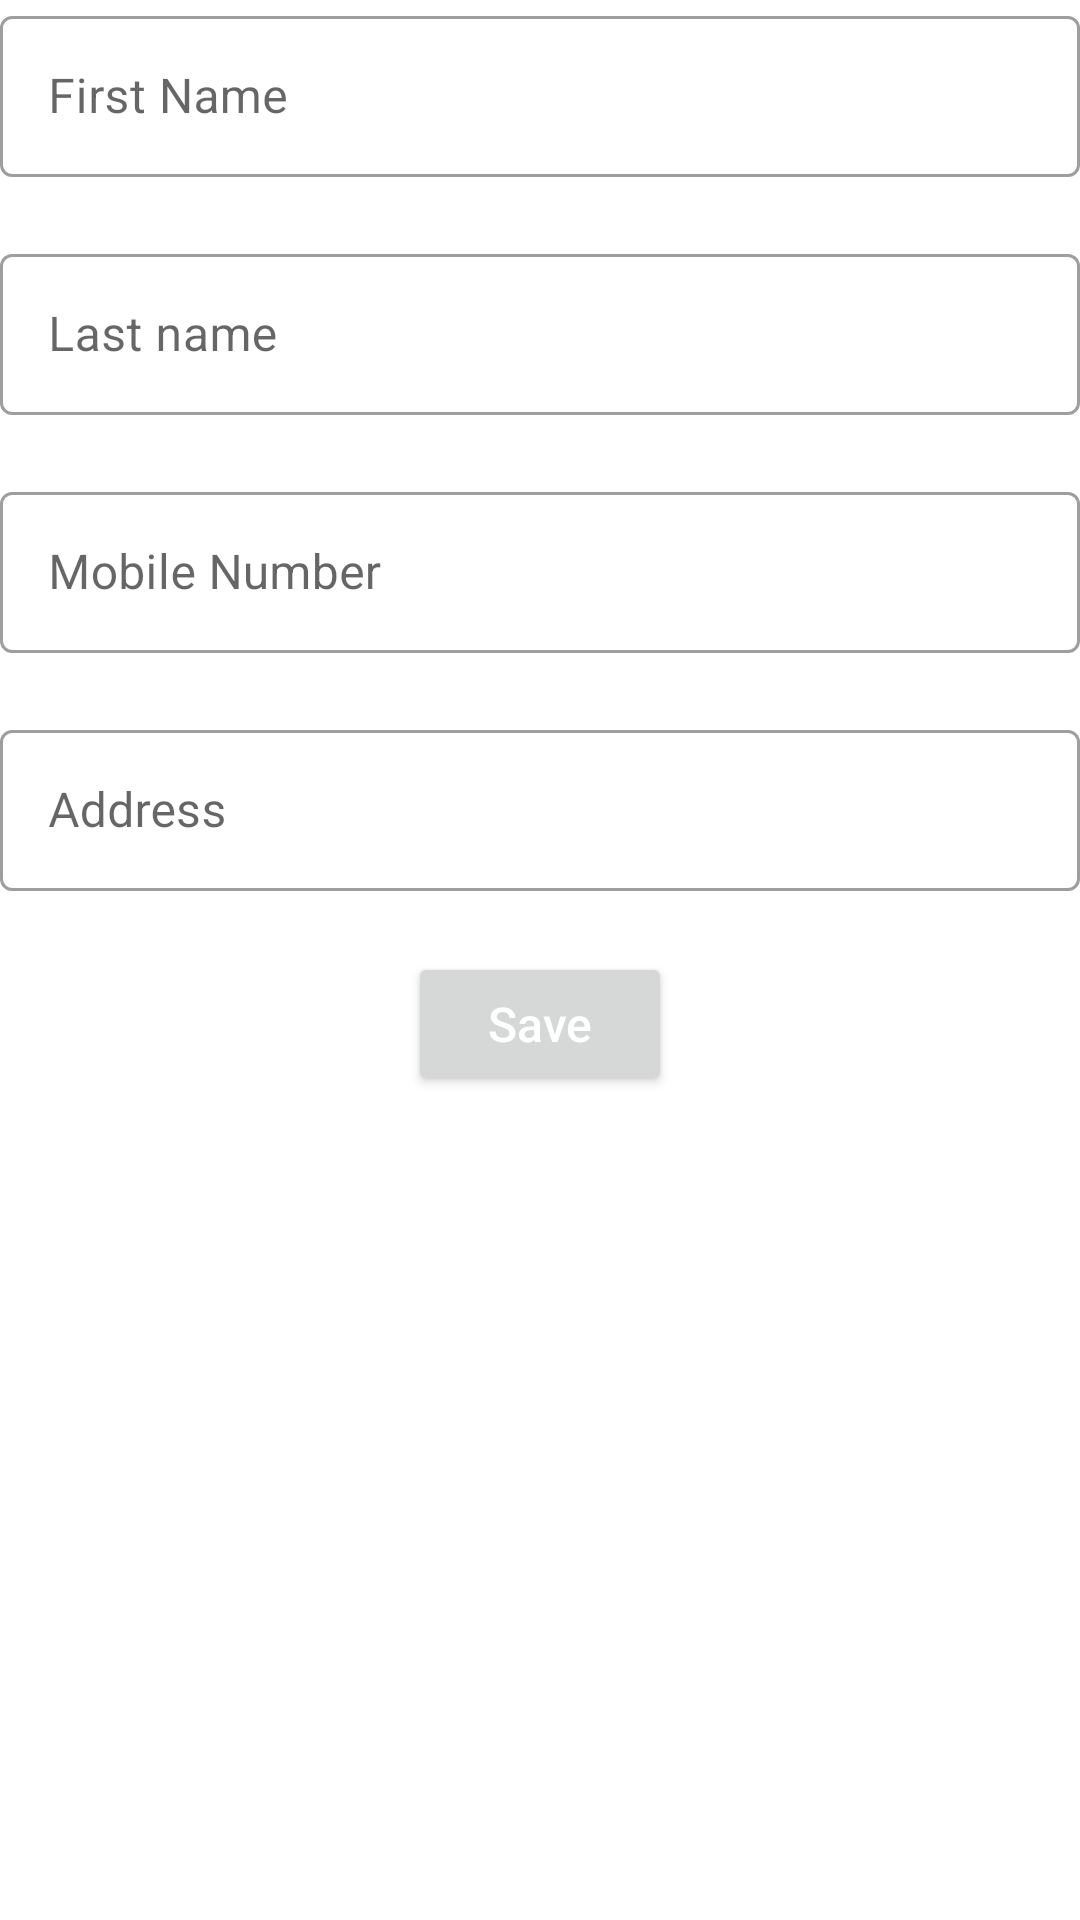

Layout XML and referenced resources for this Android screen:
<!-- AndroidManifest.xml: application theme AppTheme -->
<!-- res/layout/activity_edit_admin_details.xml -->
<?xml version="1.0" encoding="utf-8"?>
<LinearLayout xmlns:android="http://schemas.android.com/apk/res/android"
    xmlns:app="http://schemas.android.com/apk/res-auto"
    xmlns:tools="http://schemas.android.com/tools"
    android:layout_width="match_parent"
    android:layout_height="match_parent"
    android:layout_margin="10dp"
    tools:context=".activity.EditAdminDetailsActivity"
    android:orientation="vertical">
    <com.google.android.material.textfield.TextInputLayout
        style="@style/Widget.MaterialComponents.TextInputLayout.OutlinedBox"
        android:layout_width="match_parent"
        android:layout_height="wrap_content"
        android:hint="@string/first_name"
        app:errorEnabled="true">

        <com.google.android.material.textfield.TextInputEditText
            android:id="@+id/first_name_edit"
            android:layout_width="match_parent"
            android:layout_height="wrap_content"
            android:inputType="text"
            android:padding="16dp"
            android:textSize="16sp" />
    </com.google.android.material.textfield.TextInputLayout>

    <com.google.android.material.textfield.TextInputLayout
        style="@style/Widget.MaterialComponents.TextInputLayout.OutlinedBox"
        android:layout_width="match_parent"
        android:layout_height="wrap_content"
        android:hint="@string/last_name"
        app:errorEnabled="true">

        <com.google.android.material.textfield.TextInputEditText
            android:layout_width="match_parent"
            android:id="@+id/last_name_edit"
            android:layout_height="wrap_content"
            android:inputType="text"
            android:padding="16dp"
            android:textSize="16sp" />
    </com.google.android.material.textfield.TextInputLayout>

    <com.google.android.material.textfield.TextInputLayout
        style="@style/Widget.MaterialComponents.TextInputLayout.OutlinedBox"
        android:layout_width="match_parent"
        android:layout_height="wrap_content"
        android:hint="@string/mobile_number"
        app:errorEnabled="true">

        <com.google.android.material.textfield.TextInputEditText
            android:id="@+id/mobile_number_edit"
            android:layout_width="match_parent"
            android:layout_height="wrap_content"

            android:inputType="number"
            android:maxLength="10"
            android:padding="16dp"
            android:textSize="16sp" />
    </com.google.android.material.textfield.TextInputLayout>
    <com.google.android.material.textfield.TextInputLayout
        style="@style/Widget.MaterialComponents.TextInputLayout.OutlinedBox"
        android:layout_width="match_parent"
        android:layout_height="wrap_content"
        android:hint="@string/address"
        app:errorEnabled="true">

        <com.google.android.material.textfield.TextInputEditText
            android:id="@+id/address_edit"
            android:layout_width="match_parent"
            android:layout_height="wrap_content"
            android:inputType="textMultiLine"
            android:padding="16dp"
            android:textSize="16sp" />
    </com.google.android.material.textfield.TextInputLayout>


    <Button
        android:id="@+id/save_btn_2"
        android:layout_width="wrap_content"
        android:layout_height="wrap_content"
        android:layout_gravity="center"
        android:layout_marginStart="32dp"
        android:layout_marginEnd="32dp"
        android:onClick="onClickSave"
        android:text="Save"
        android:textAllCaps="false"
        android:textColor="@android:color/background_light"
        android:textSize="16sp" />
</LinearLayout>
<!-- resources referenced by this layout -->
<resources>
  <string name="address">Address</string>
  <string name="first_name">First Name</string>
  <string name="last_name">Last name</string>
  <string name="mobile_number">Mobile Number</string>
  <style name="AppTheme" parent="Theme.MaterialComponents.Light.NoActionBar">
          
          <item name="colorPrimary">@color/orange_light</item>
          <item name="colorPrimaryDark">@color/orange</item>
          <item name="colorAccent">@color/orange</item>
          
  
      </style>
  <color name="orange_light">#FFC65C</color>
  <color name="orange">#FFA500</color>
</resources>
